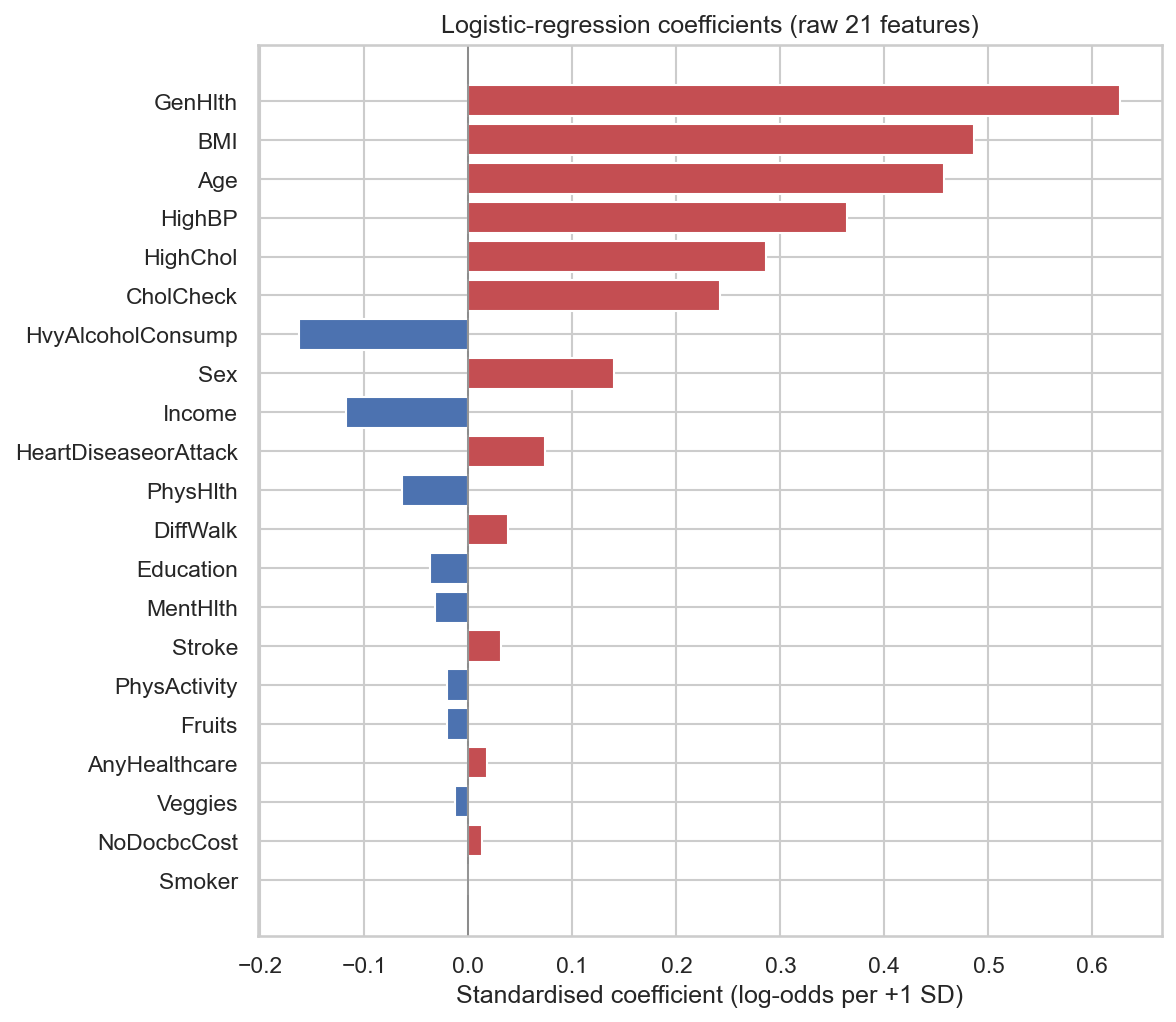

The file beside this chart, header and first rows:
feature, coef_std, odds_ratio
GenHlth, 0.627, 1.873
BMI, 0.486, 1.625
Age, 0.457, 1.579
HighBP, 0.364, 1.44
HighChol, 0.286, 1.331
CholCheck, 0.242, 1.274
HvyAlcoholConsump, -0.163, 0.849
Sex, 0.14, 1.15
Income, -0.118, 0.889
HeartDiseaseorAttack, 0.074, 1.077
PhysHlth, -0.064, 0.938
DiffWalk, 0.038, 1.038
Education, -0.037, 0.963
MentHlth, -0.032, 0.968
Stroke, 0.031, 1.032
PhysActivity, -0.021, 0.979
Fruits, -0.021, 0.98
AnyHealthcare, 0.018, 1.018
Veggies, -0.013, 0.987
NoDocbcCost, 0.013, 1.013
Smoker, -0.0, 1.0
